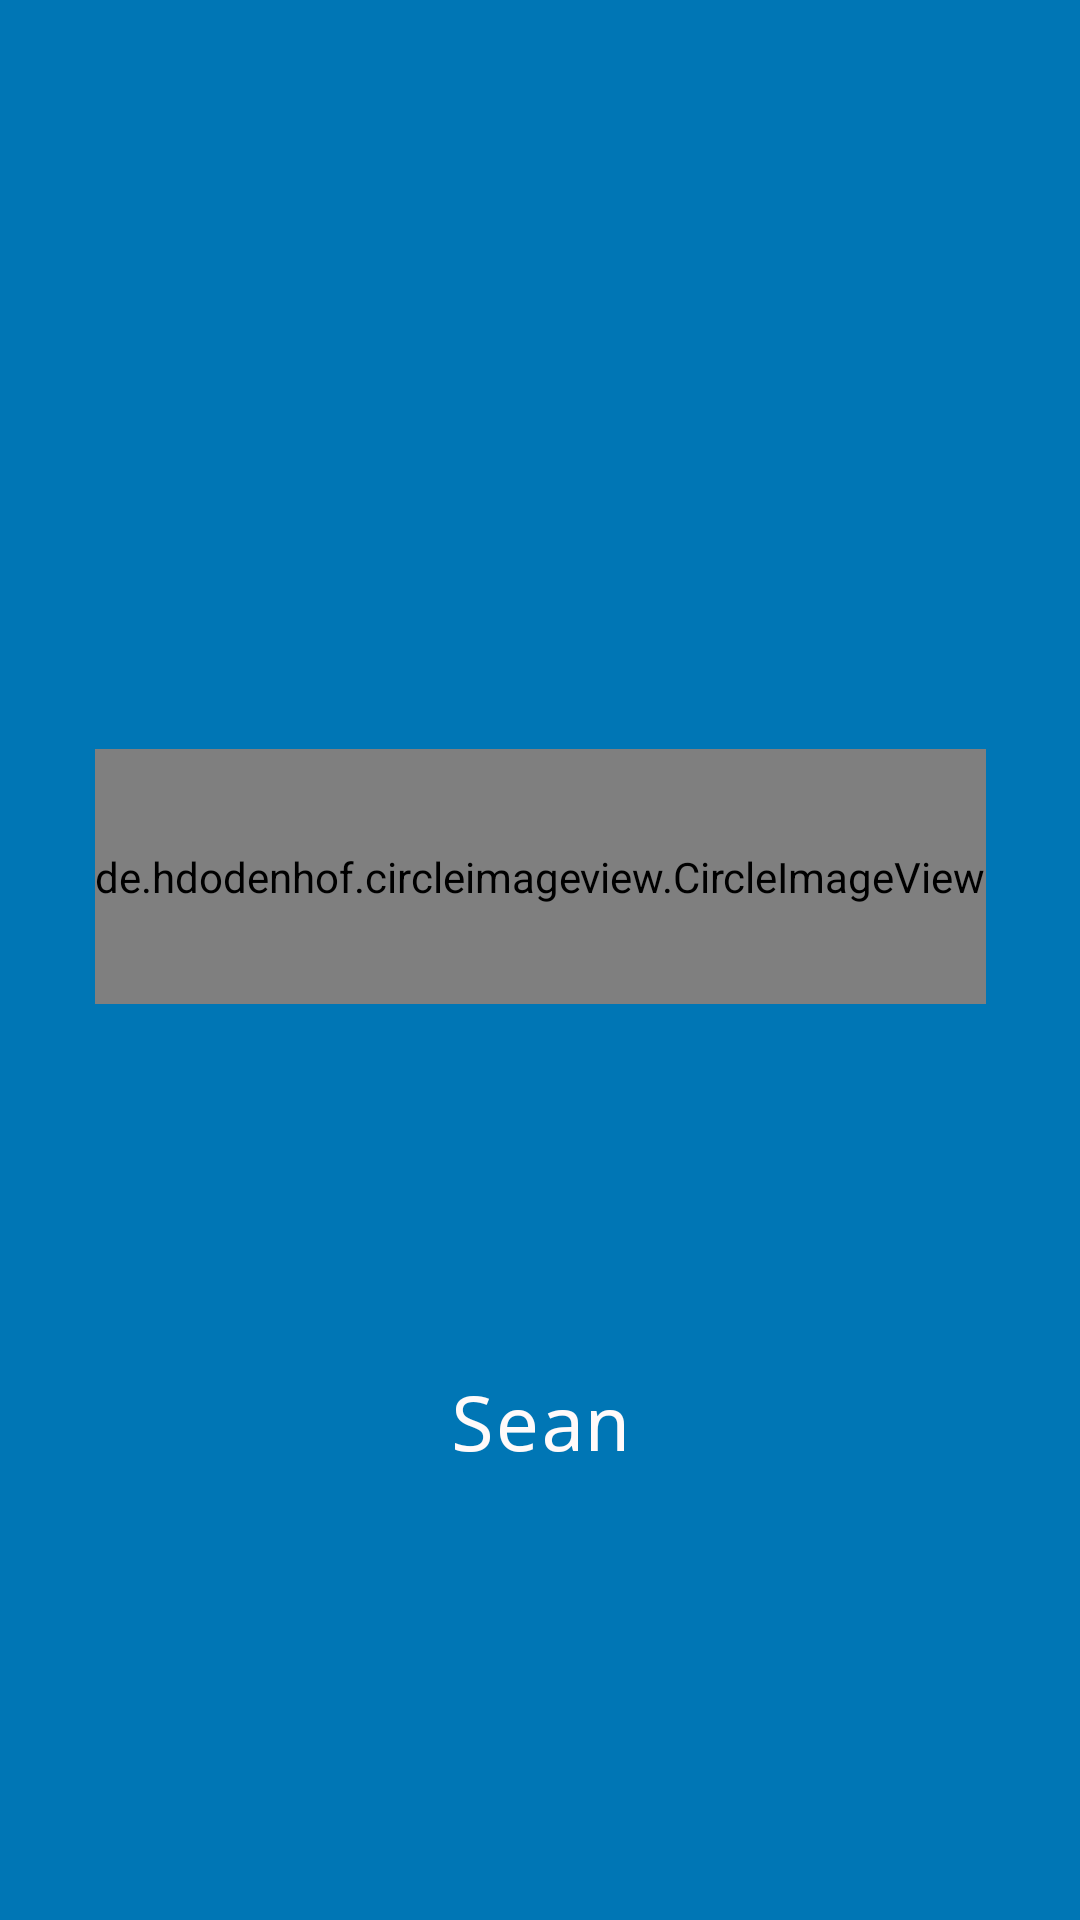

Android layout source for this screen:
<!-- AndroidManifest.xml: application theme AppTheme -->
<!-- res/layout/nav_header.xml -->
<?xml version="1.0" encoding="utf-8"?>
<android.support.constraint.ConstraintLayout xmlns:android="http://schemas.android.com/apk/res/android"
    xmlns:app="http://schemas.android.com/apk/res-auto"
    android:layout_width="match_parent"
    android:layout_height="180dp"
    android:background="@color/colorPrimary">
    
    <de.hdodenhof.circleimageview.CircleImageView
        android:id="@+id/icon_img"
        android:layout_width="wrap_content"
        android:layout_height="85dp"
        app:layout_constraintTop_toTopOf="parent"
        app:layout_constraintBottom_toBottomOf="parent"
        app:layout_constraintStart_toStartOf="parent"
        app:layout_constraintEnd_toEndOf="parent"
        app:layout_constraintVertical_bias="0.45"
        app:layout_constraintHorizontal_bias="0.5"
        />

    <TextView
        android:id="@+id/nav_name"
        android:layout_width="wrap_content"
        android:layout_height="wrap_content"
        android:text="Sean"
        android:textSize="25sp"
        android:textColor="#fffafa"
        android:fontFamily="monospace"
        android:layout_alignBottom="@id/icon_img"
        app:layout_constraintTop_toBottomOf="@id/icon_img"
        app:layout_constraintBottom_toBottomOf="parent"
        app:layout_constraintEnd_toEndOf="parent"
        app:layout_constraintStart_toStartOf="parent"
        app:layout_constraintVertical_bias="0.45"
        app:layout_constraintHorizontal_bias="0.5"
        />

</android.support.constraint.ConstraintLayout>
<!-- resources referenced by this layout -->
<resources>
  <color name="colorPrimary">#0076b5</color>
  <style name="AppTheme" parent="Theme.AppCompat.Light.NoActionBar">
          
          <item name="colorPrimary">@color/colorPrimary</item>
          <item name="colorPrimaryDark">@color/colorPrimaryDark</item>
          <item name="colorAccent">@color/colorAccent</item>
          <item name="android:navigationBarColor">@color/colorNavigation</item>
          <item name="android:windowBackground">@color/colorBackground</item>
          <item name="android:textColorPrimary">@color/colorWhite</item>
      </style>
  <color name="colorPrimaryDark">#00527d</color>
  <color name="colorAccent">#D81B60</color>
  <color name="colorNavigation">#0076b5</color>
  <color name="colorBackground">#c9f0ec</color>
  <color name="colorWhite">#ffffff</color>
</resources>
